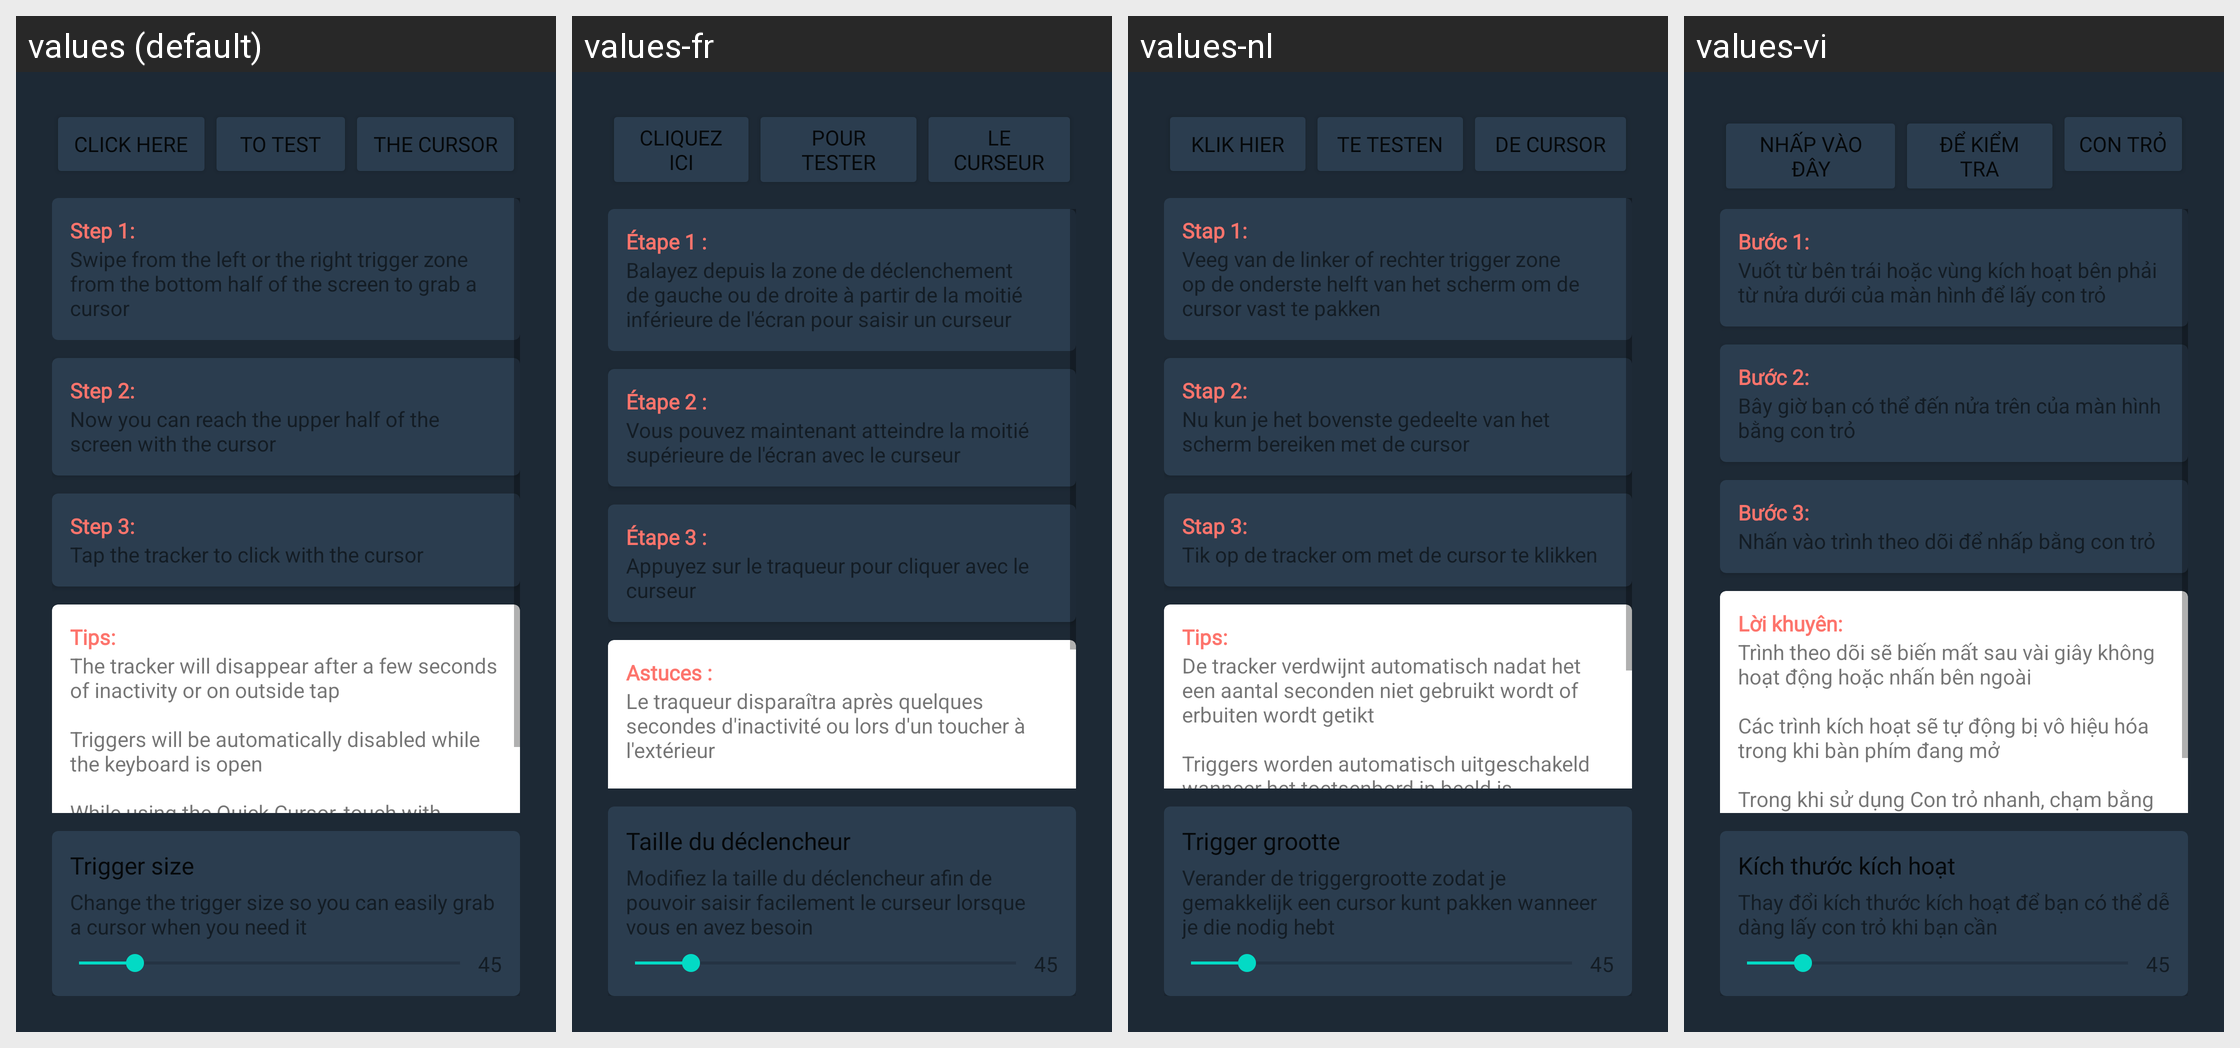

Locale-by-locale string values for the Android screen shown in this grid:
Android screen res/layout/first_use_slide.xml rendered under 4 locales, left to right: values (default), values-fr, values-nl, values-vi. Device: Nexus 5 (rendered at 1080×1920; each locale shown at half size, 540×960, under a caption strip naming it); theme AppTheme.
Other locales in the repository, not shown: values-af, values-am, values-ar, values-as, values-az, values-be, values-bg, values-bn, values-bs, values-ca, values-cs, values-da, values-de, values-el, values-en-rGB, values-en-rIN, values-en-rXC, values-es, values-es-rGT, values-es-rUS, values-et, values-eu, values-fa, values-fi, values-fr-rCA, values-gl, values-gu, values-hi, values-hr, values-hu, values-hy, values-in, values-is, values-it, values-iw, values-ja, values-ka, values-kk, values-km, values-kn, values-ko, values-ku, values-ky, values-lo, values-lt, values-lv, values-mk, values-ml, values-mn, values-mr, values-ms, values-my, values-nb, values-nb-rNO, values-ne, values-no, values-or, values-pa, values-pl, values-pt, values-pt-rBR, values-pt-rPT, values-ro, values-ru, values-ru-rRU, values-si, values-sk, values-sl, values-sq, values-sr, values-sv, values-sw, values-ta, values-te, values-th, values-tl, values-tr, values-uk, values-ur, values-uz, values-vi-rVN, values-zh, values-zh-rCN, values-zh-rHK, values-zh-rTW, values-zu.
Strings drawn on this screen, with the default value and each locale's value (text and hints the layout hard-codes, and strings that could not be matched under every locale, appear in the picture but are not listed):

slide_first_use_target_click_here
  values: CLICK HERE
  values-fr: CLIQUEZ ICI
  values-nl: KLIK HIER
  values-vi: nhấp vào đây

slide_first_use_target_to_test
  values: TO TEST
  values-fr: POUR TESTER
  values-nl: TE TESTEN
  values-vi: ĐỂ KIỂM TRA

slide_first_use_target_the_cursor
  values: THE CURSOR
  values-fr: LE CURSEUR
  values-nl: DE CURSOR
  values-vi: CON TRỎ

how_to_use_step1
  values: Step 1:
  values-fr: Étape 1 :
  values-nl: Stap 1:
  values-vi: Bước 1:

how_to_use_step1_description
  values: Swipe from the left or the right trigger zone from the bottom half of the screen to grab a cursor
  values-fr: Balayez depuis la zone de déclenchement de gauche ou de droite à partir de la moitié inférieure de l'écran pour saisir un curseur
  values-nl: Veeg van de linker of rechter trigger zone op de onderste helft van het scherm om de cursor vast te pakken
  values-vi: Vuốt từ bên trái hoặc vùng kích hoạt bên phải từ nửa dưới của màn hình để lấy con trỏ

how_to_use_step2
  values: Step 2:
  values-fr: Étape 2 :
  values-nl: Stap 2:
  values-vi: Bước 2:

how_to_use_step2_description
  values: Now you can reach the upper half of the screen with the cursor
  values-fr: Vous pouvez maintenant atteindre la moitié supérieure de l'écran avec le curseur
  values-nl: Nu kun je het bovenste gedeelte van het scherm bereiken met de cursor
  values-vi: Bây giờ bạn có thể đến nửa trên của màn hình bằng con trỏ

how_to_use_step3
  values: Step 3:
  values-fr: Étape 3 :
  values-nl: Stap 3:
  values-vi: Bước 3:

how_to_use_step3_description
  values: Tap the tracker to click with the cursor
  values-fr: Appuyez sur le traqueur pour cliquer avec le curseur
  values-nl: Tik op de tracker om met de cursor te klikken
  values-vi: Nhấn vào trình theo dõi để nhấp bằng con trỏ

how_to_use_tips
  values: Tips:
  values-fr: Astuces :
  values-nl: Tips:
  values-vi: Lời khuyên:

how_to_use_tips_description
  values: The tracker will disappear after a few seconds of inactivity or on outside tap
      
      Triggers will be automatically disabled while the keyboard is open
      
      While using the Quick Cursor, touch with another finger to open the quick actions menu
  values-fr: Le traqueur disparaîtra après quelques secondes d'inactivité ou lors d'un toucher à l'extérieur
      
      Les déclencheurs seront automatiquement désactivés lorsque le clavier est ouvert
      
      Lorsque vous utilisez Quick Cursor, touchez avec un autre doigt pour ouvrir le menu des actions rapides
  values-nl: De tracker verdwijnt automatisch nadat het een aantal seconden niet gebruikt wordt of erbuiten wordt getikt
      
      Triggers worden automatisch uitgeschakeld wanneer het toetsenbord in beeld is
      
      Tijdens het gebruik van Quick Cursor tik je met een andere vinger om het snelle actiemenu te openen
  values-vi: Trình theo dõi sẽ biến mất sau vài giây không hoạt động hoặc nhấn bên ngoài
      
      Các trình kích hoạt sẽ tự động bị vô hiệu hóa trong khi bàn phím đang mở
      
      Trong khi sử dụng Con trỏ nhanh, chạm bằng ngón tay khác để mở menu hành động nhanh

slide_first_use_trigger_size_title
  values: Trigger size
  values-fr: Taille du déclencheur
  values-nl: Trigger grootte
  values-vi: Kích thước kích hoạt

slide_first_use_trigger_size_summary
  values: Change the trigger size so you can easily grab a cursor when you need it
  values-fr: Modifiez la taille du déclencheur afin de pouvoir saisir facilement le curseur lorsque vous en avez besoin
  values-nl: Verander de triggergrootte zodat je gemakkelijk een cursor kunt pakken wanneer je die nodig hebt
  values-vi: Thay đổi kích thước kích hoạt để bạn có thể dễ dàng lấy con trỏ khi bạn cần
